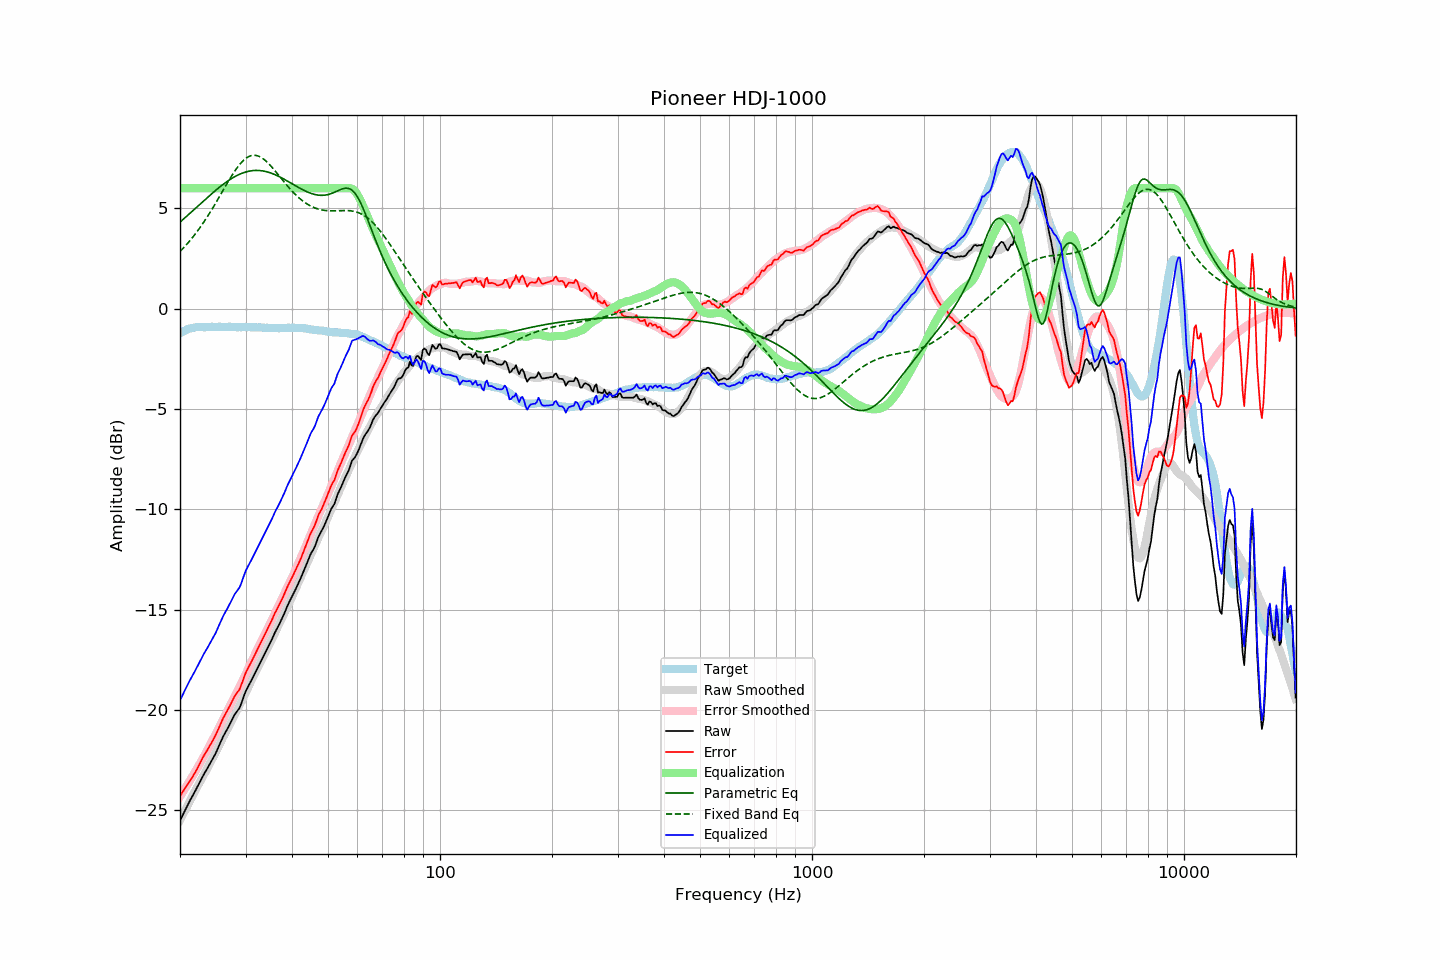

The file beside this chart, header and first rows:
frequency, raw, error, smoothed, error_smoothed, equalization, parametric_eq, fixed_band_eq, equalized_raw, equalized_smoothed, target
20.00, -25.52, -24.29, -25.51, -24.30, 6.00, 4.31, 2.85, -19.52, -19.51, -1.23
20.20, -25.35, -24.17, -25.35, -24.18, 6.00, 4.38, 2.93, -19.35, -19.35, -1.18
20.40, -25.19, -24.05, -25.18, -24.05, 6.00, 4.45, 3.01, -19.19, -19.18, -1.13
20.61, -25.02, -23.92, -25.03, -23.93, 6.00, 4.52, 3.10, -19.02, -19.03, -1.10
20.81, -24.85, -23.79, -24.87, -23.80, 6.00, 4.59, 3.18, -18.85, -18.87, -1.05
21.02, -24.69, -23.67, -24.71, -23.67, 6.00, 4.66, 3.27, -18.69, -18.71, -1.01
21.23, -24.54, -23.54, -24.55, -23.54, 6.00, 4.73, 3.37, -18.54, -18.55, -0.99
21.44, -24.40, -23.42, -24.40, -23.40, 6.00, 4.81, 3.46, -18.40, -18.40, -0.97
21.66, -24.26, -23.31, -24.24, -23.27, 6.00, 4.88, 3.56, -18.26, -18.24, -0.96
21.87, -24.11, -23.16, -24.09, -23.14, 6.00, 4.95, 3.66, -18.11, -18.09, -0.95
22.09, -23.96, -23.03, -23.94, -23.00, 6.00, 5.02, 3.77, -17.96, -17.94, -0.93
22.31, -23.80, -22.88, -23.79, -22.86, 6.00, 5.10, 3.88, -17.80, -17.79, -0.92
22.54, -23.64, -22.73, -23.64, -22.72, 6.00, 5.17, 3.99, -17.64, -17.64, -0.92
22.76, -23.48, -22.56, -23.50, -22.58, 6.00, 5.24, 4.10, -17.48, -17.50, -0.92
22.99, -23.32, -22.39, -23.35, -22.44, 6.00, 5.32, 4.22, -17.32, -17.35, -0.93
23.22, -23.18, -22.25, -23.21, -22.30, 6.00, 5.39, 4.33, -17.18, -17.21, -0.93
23.45, -23.05, -22.12, -23.06, -22.15, 6.00, 5.46, 4.45, -17.05, -17.06, -0.93
23.69, -22.91, -21.99, -22.91, -22.00, 6.00, 5.53, 4.58, -16.91, -16.91, -0.92
23.92, -22.77, -21.85, -22.76, -21.85, 6.00, 5.60, 4.70, -16.77, -16.76, -0.92
24.16, -22.63, -21.72, -22.61, -21.70, 6.00, 5.67, 4.83, -16.63, -16.61, -0.91
24.40, -22.48, -21.58, -22.45, -21.54, 6.00, 5.74, 4.96, -16.48, -16.45, -0.90
24.65, -22.34, -21.43, -22.30, -21.39, 6.00, 5.81, 5.10, -16.34, -16.30, -0.91
24.89, -22.19, -21.28, -22.14, -21.23, 6.00, 5.88, 5.23, -16.19, -16.14, -0.91
25.14, -22.02, -21.11, -21.99, -21.08, 6.00, 5.95, 5.37, -16.02, -15.99, -0.91
25.39, -21.83, -20.92, -21.83, -20.92, 6.00, 6.01, 5.51, -15.83, -15.83, -0.90
25.65, -21.65, -20.75, -21.66, -20.75, 6.00, 6.08, 5.64, -15.65, -15.66, -0.90
25.91, -21.46, -20.55, -21.49, -20.59, 6.00, 6.14, 5.78, -15.46, -15.49, -0.91
26.16, -21.30, -20.38, -21.33, -20.42, 6.00, 6.20, 5.92, -15.30, -15.33, -0.91
26.43, -21.15, -20.24, -21.17, -20.27, 6.00, 6.26, 6.06, -15.15, -15.17, -0.91
26.69, -21.01, -20.09, -21.02, -20.11, 6.00, 6.32, 6.20, -15.01, -15.02, -0.91
26.96, -20.86, -19.96, -20.87, -19.96, 6.00, 6.37, 6.33, -14.86, -14.87, -0.91
27.23, -20.70, -19.80, -20.72, -19.81, 6.00, 6.43, 6.47, -14.70, -14.72, -0.91
27.50, -20.54, -19.63, -20.57, -19.65, 6.00, 6.48, 6.60, -14.54, -14.57, -0.91
27.77, -20.38, -19.46, -20.41, -19.50, 6.00, 6.52, 6.72, -14.38, -14.41, -0.92
28.05, -20.23, -19.31, -20.26, -19.34, 6.00, 6.57, 6.84, -14.23, -14.26, -0.92
28.33, -20.12, -19.19, -20.10, -19.18, 6.00, 6.61, 6.96, -14.12, -14.10, -0.93
28.62, -20.01, -19.08, -19.94, -19.02, 6.00, 6.65, 7.07, -14.01, -13.94, -0.93
28.90, -19.90, -18.98, -19.78, -18.86, 6.00, 6.69, 7.17, -13.90, -13.78, -0.92
29.19, -19.71, -18.78, -19.62, -18.70, 6.00, 6.73, 7.26, -13.71, -13.62, -0.93
29.48, -19.48, -18.56, -19.45, -18.53, 6.00, 6.76, 7.35, -13.48, -13.45, -0.91
29.78, -19.25, -18.33, -19.29, -18.36, 6.00, 6.78, 7.42, -13.25, -13.29, -0.92
30.08, -19.04, -18.13, -19.12, -18.19, 6.00, 6.81, 7.49, -13.04, -13.12, -0.91
30.38, -18.89, -17.97, -18.95, -18.02, 6.00, 6.83, 7.54, -12.89, -12.95, -0.93
30.68, -18.74, -17.81, -18.78, -17.85, 6.00, 6.85, 7.58, -12.74, -12.78, -0.93
30.99, -18.59, -17.66, -18.61, -17.68, 6.00, 6.86, 7.61, -12.59, -12.61, -0.93
31.30, -18.43, -17.50, -18.44, -17.51, 6.00, 6.87, 7.63, -12.43, -12.44, -0.93
31.61, -18.27, -17.34, -18.26, -17.33, 6.00, 6.88, 7.64, -12.27, -12.26, -0.93
31.93, -18.11, -17.18, -18.10, -17.16, 6.00, 6.89, 7.63, -12.11, -12.10, -0.93
32.24, -17.95, -17.00, -17.94, -17.00, 6.00, 6.89, 7.62, -11.95, -11.94, -0.94
32.57, -17.79, -16.86, -17.78, -16.84, 6.00, 6.88, 7.59, -11.79, -11.78, -0.93
32.89, -17.63, -16.69, -17.63, -16.68, 6.00, 6.88, 7.55, -11.63, -11.63, -0.94
33.22, -17.47, -16.52, -17.47, -16.52, 6.00, 6.87, 7.51, -11.47, -11.47, -0.95
33.55, -17.31, -16.36, -17.31, -16.36, 6.00, 6.85, 7.45, -11.31, -11.31, -0.95
33.89, -17.15, -16.19, -17.15, -16.20, 6.00, 6.84, 7.38, -11.15, -11.15, -0.96
34.23, -16.99, -16.04, -16.99, -16.03, 6.00, 6.82, 7.31, -10.99, -10.99, -0.95
34.57, -16.84, -15.88, -16.83, -15.87, 6.00, 6.79, 7.23, -10.84, -10.83, -0.96
34.92, -16.68, -15.72, -16.67, -15.70, 6.00, 6.77, 7.15, -10.68, -10.67, -0.97
35.27, -16.51, -15.54, -16.51, -15.54, 6.00, 6.74, 7.06, -10.51, -10.51, -0.97
35.62, -16.33, -15.36, -16.34, -15.37, 6.00, 6.71, 6.97, -10.33, -10.34, -0.97
35.97, -16.15, -15.18, -16.17, -15.21, 6.00, 6.68, 6.87, -10.15, -10.17, -0.97
... 635 more rows
